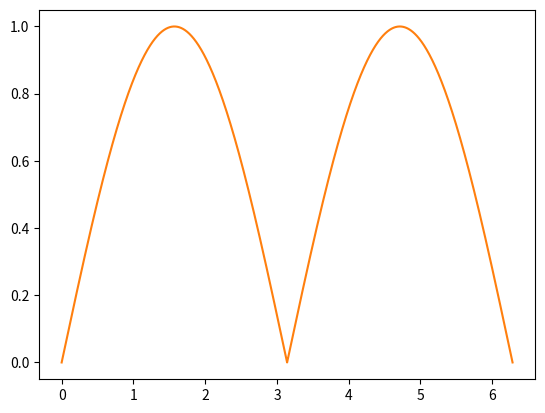

Reproduce this figure in Python.
import numpy as np
import matplotlib.pyplot as plt
import matplotlib.animation as animation
import scipy.integrate, scipy.optimize

#Stuff to change
bounds = [0,2*np.pi]
def f(t):
    return abs(np.sin(t))
interval = 50
showhistory = False

def a(n):
    return (2/p) * scipy.integrate.quad(lambda t: f(t)*np.cos(2*np.pi*t*(n/p)), bounds[0], bounds[1], args=(), full_output=0, epsabs=1.49e-8, epsrel=1.49e-8, limit=10000)[0]

def b(n):
    return (2/p) * scipy.integrate.quad(lambda t: f(t)*np.sin(2*np.pi*t*(n/p)), bounds[0], bounds[1], args=(), full_output=0, epsabs=1.49e-8, epsrel=1.49e-8, limit=10000)[0]
    
def fourier(n):
    return a(n)*np.cos((2*np.pi*n*x)/p) + b(n)*np.sin((2*np.pi*n*x)/p
                                                      )

h = 0.0001
p = bounds[1]-bounds[0]
fig, ax = plt.subplots()
x = np.arange(bounds[0], bounds[1], h)
y = np.zeros(np.shape(x)) + a(0)/2
line, = ax.plot(x,y)

def init():  
    line.set_ydata([np.nan] * len(x))
    return line,

def animate(i):
    global y
    y += fourier(i+1)
    line.set_ydata(y)
    if showhistory:
        plt.plot(x,y)
    return line,

plt.plot(x,f(x))
ani = animation.FuncAnimation(
    fig, animate, init_func=init, interval=interval, blit=True, save_count=50)
plt.show()

